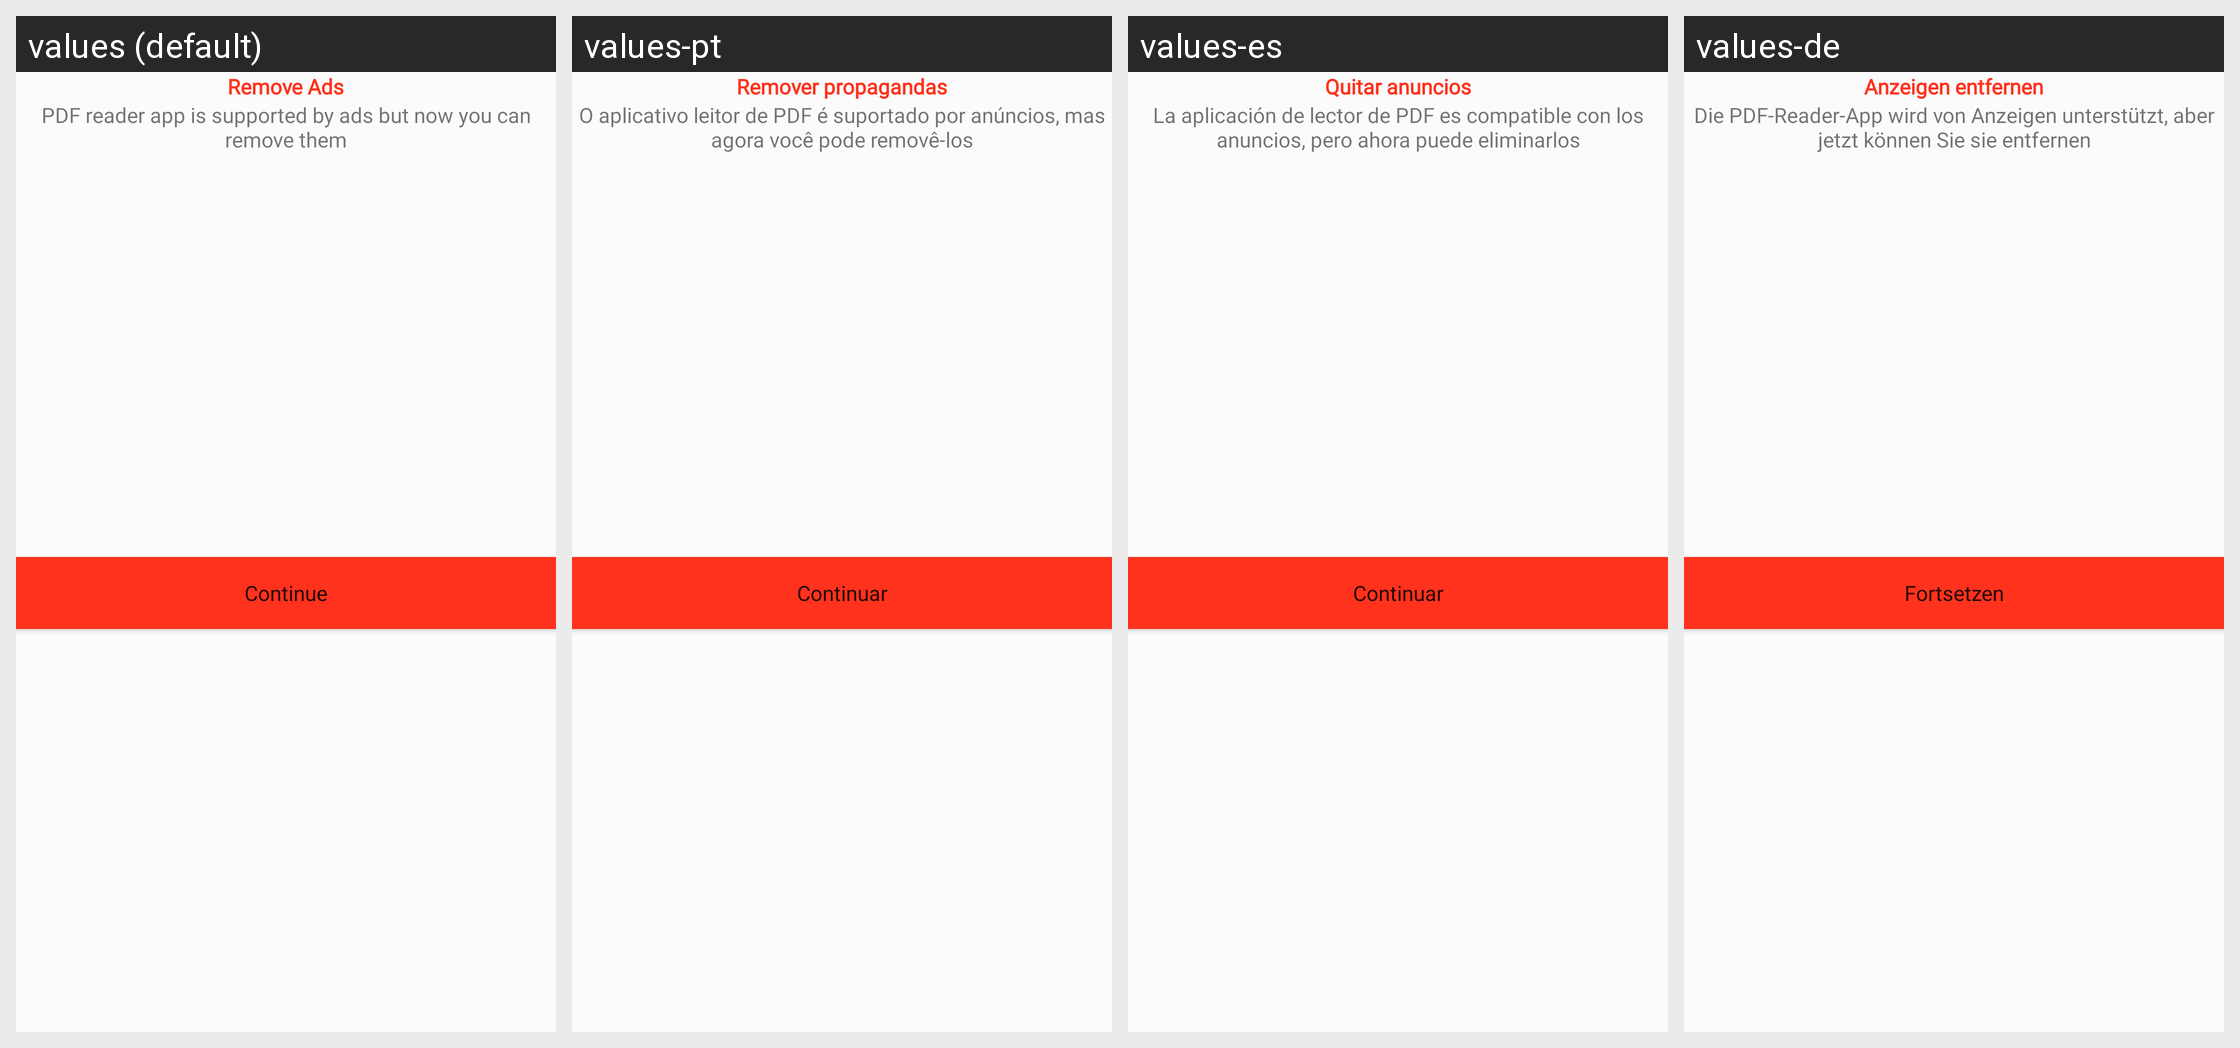

This grid shows one Android layout under several languages. Give, for every string resource on the screen, its name, the default text and each shown locale's text.
Android screen res/layout/remove_ads.xml rendered under 4 locales, left to right: values (default), values-pt, values-es, values-de. Device: Nexus 5 (rendered at 1080×1920; each locale shown at half size, 540×960, under a caption strip naming it); theme Theme.PdfReader.
Other locales in the repository, not shown: values-ar, values-fr, values-ur.
Strings drawn on this screen, with the default value and each locale's value (text and hints the layout hard-codes, and strings that could not be matched under every locale, appear in the picture but are not listed):

remove_ads
  values: Remove Ads
  values-pt: Remover propagandas
  values-es: Quitar anuncios
  values-de: Anzeigen entfernen

pdf_reader_app_is_supported_by_ads_but_now_you_can_remove_them
  values: PDF reader app is supported by ads but now you can remove them
  values-pt: O aplicativo leitor de PDF é suportado por anúncios, mas agora você pode removê-los
  values-es: La aplicación de lector de PDF es compatible con los anuncios, pero ahora puede eliminarlos
  values-de: Die PDF-Reader-App wird von Anzeigen unterstützt, aber jetzt können Sie sie entfernen

con
  values: Continue
  values-pt: Continuar
  values-es: Continuar
  values-de: Fortsetzen
